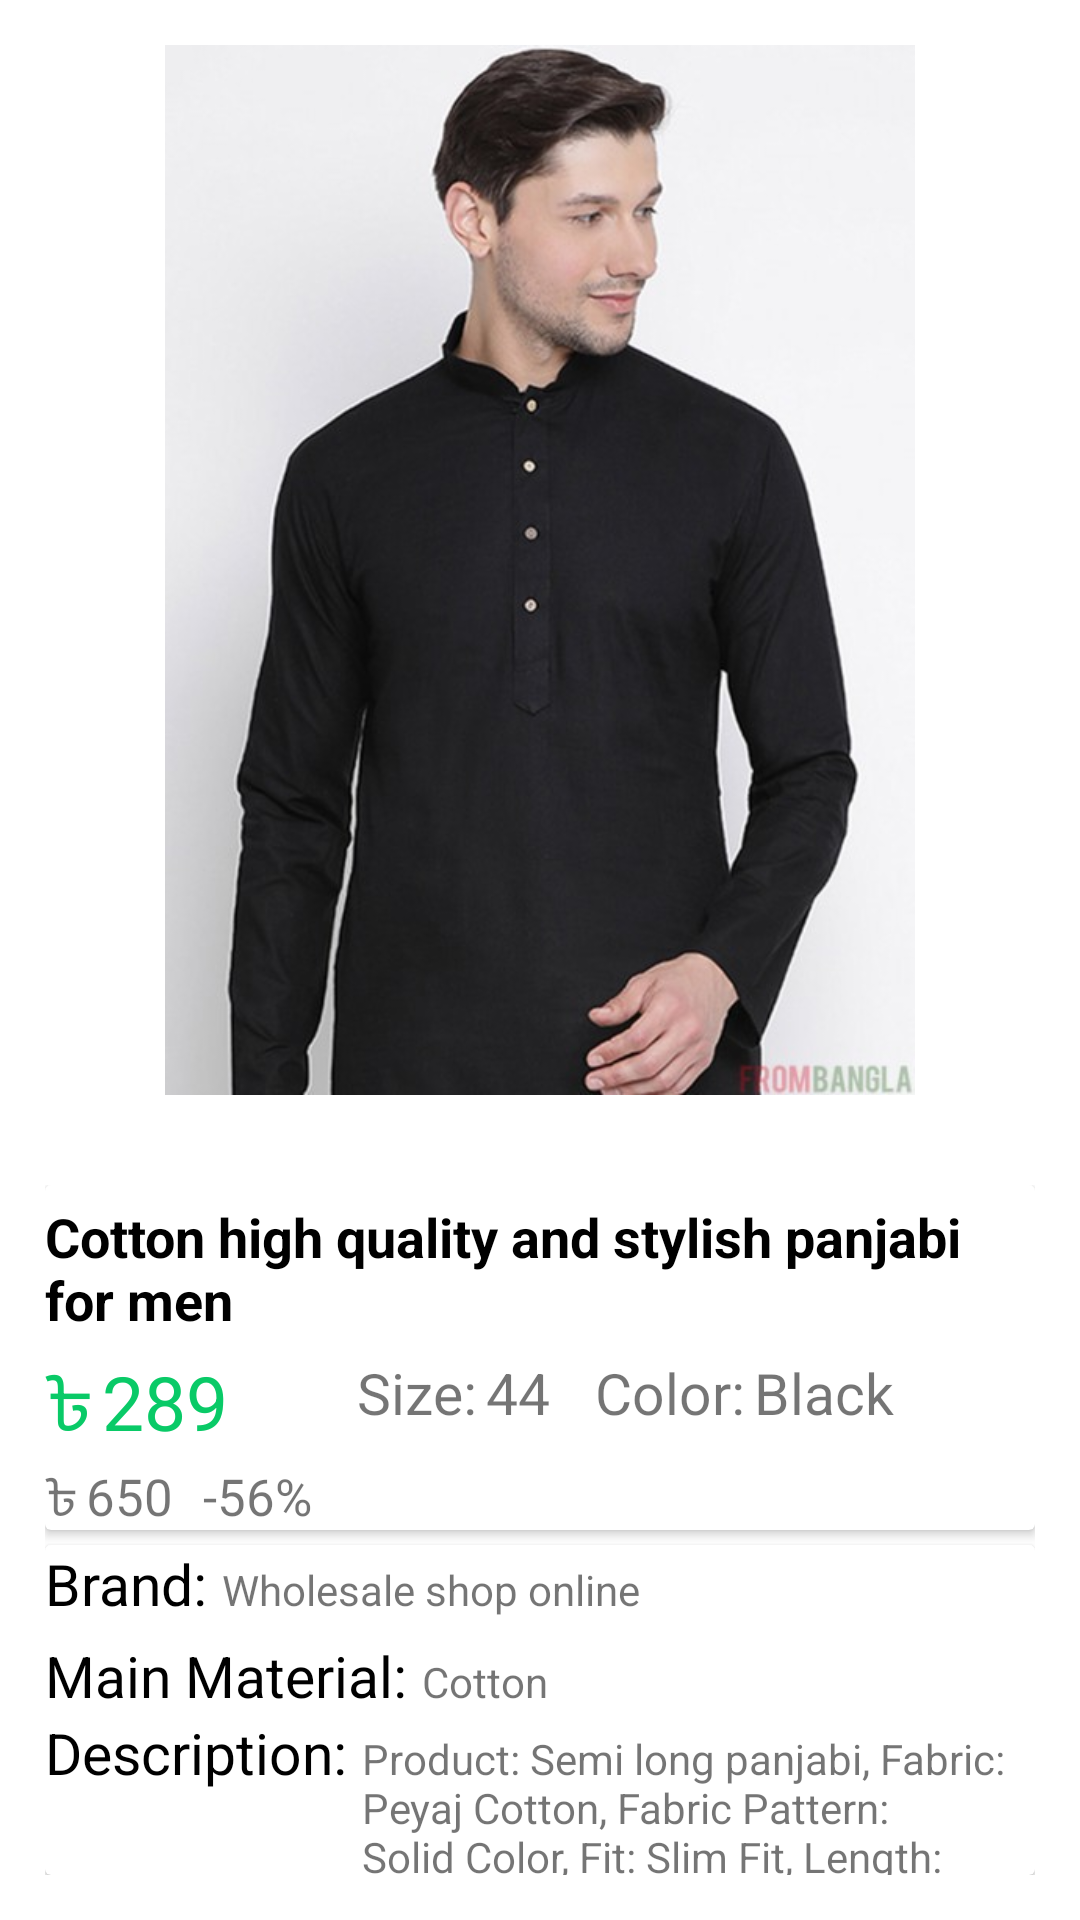

Write the Android layout XML for this screen, with the resource values it uses.
<!-- AndroidManifest.xml: application theme AppTheme -->
<!-- res/layout/product_details_layout.xml -->
<?xml version="1.0" encoding="utf-8"?>
<LinearLayout
    xmlns:android="http://schemas.android.com/apk/res/android"
    android:layout_width="match_parent"
    android:layout_height="match_parent"
    android:orientation="vertical">

    <LinearLayout
        android:layout_width="match_parent"
        android:layout_height="wrap_content"
        android:layout_margin="15dp"
        android:orientation="vertical">

        <ImageView
            android:id="@+id/productdetimg"
            android:layout_width="wrap_content"
            android:layout_height="350dp"
            android:contentDescription="@string/icon"
            android:src="@drawable/panjabi" />
    </LinearLayout>

    <LinearLayout

        android:layout_width="match_parent"
        android:layout_height="wrap_content"
        android:layout_margin="15dp"
        android:orientation="vertical">

        <androidx.cardview.widget.CardView
            android:layout_width="match_parent"
            android:layout_height="wrap_content">

            <LinearLayout
                android:layout_width="match_parent"
                android:layout_height="wrap_content"
                android:orientation="vertical">

                <TextView
                    android:layout_width="wrap_content"
                    android:layout_height="wrap_content"
                    android:layout_gravity="center"
                    android:layout_marginTop="5dp"
                    android:text="@string/cotton_high_quality_and_stylish_panjabi_for_men"
                    android:textColor="#000000"
                    android:textSize="18sp"
                    android:textStyle="bold" />

                <LinearLayout
                    android:layout_width="wrap_content"
                    android:layout_height="wrap_content"
                    android:orientation="horizontal">

                    <LinearLayout
                        android:layout_width="wrap_content"
                        android:layout_height="wrap_content"
                        android:layout_marginTop="5dp"
                        android:orientation="vertical">

                        <LinearLayout
                            android:layout_width="wrap_content"
                            android:layout_height="wrap_content"
                            android:orientation="horizontal">

                            <TextView
                                android:layout_width="wrap_content"
                                android:layout_height="wrap_content"
                                android:text="@string/tk"
                                android:textColor="@color/colorPrimary"
                                android:textSize="25sp" />

                            <TextView
                                android:id="@+id/presentprice"
                                android:layout_width="wrap_content"
                                android:layout_height="wrap_content"
                                android:layout_marginStart="3dp"
                                android:text="@string/_289"
                                android:textColor="@color/colorPrimary"
                                android:textSize="25sp" />
                        </LinearLayout>


                        <LinearLayout
                            android:layout_width="wrap_content"
                            android:layout_height="wrap_content"
                            android:orientation="horizontal">

                            <TextView
                                android:layout_width="wrap_content"
                                android:layout_height="match_parent"
                                android:text="@string/tk"
                                android:textSize="17sp" />

                            <TextView
                                android:id="@+id/previousprice"
                                android:layout_width="wrap_content"
                                android:layout_height="wrap_content"
                                android:layout_marginStart="3dp"
                                android:text="@string/_650"
                                android:textSize="17sp" />

                            <TextView
                                android:layout_width="wrap_content"
                                android:layout_height="wrap_content"
                                android:layout_marginStart="10dp"
                                android:text="@string/_56"
                                android:textSize="17sp" />
                        </LinearLayout>
                    </LinearLayout>

                    <LinearLayout
                        android:layout_width="wrap_content"
                        android:layout_height="wrap_content"
                        android:layout_marginStart="15dp"
                        android:layout_marginTop="6dp"
                        android:orientation="horizontal">

                        <TextView
                            android:layout_width="wrap_content"
                            android:layout_height="wrap_content"
                            android:text="@string/size"
                            android:textSize="19sp" />

                        <TextView
                            android:id="@+id/productsize"
                            android:layout_width="wrap_content"
                            android:layout_height="wrap_content"
                            android:layout_marginStart="3dp"
                            android:text="@string/_44"
                            android:textSize="19sp" />

                        <LinearLayout
                            android:layout_width="wrap_content"
                            android:layout_height="wrap_content"
                            android:layout_marginStart="15dp"
                            android:orientation="horizontal">

                            <TextView
                                android:layout_width="wrap_content"
                                android:layout_height="wrap_content"
                                android:text="@string/color"
                                android:textSize="19sp" />

                            <TextView
                                android:id="@+id/productcolor"
                                android:layout_width="wrap_content"
                                android:layout_height="wrap_content"
                                android:layout_marginStart="3dp"
                                android:text="@string/black"
                                android:textSize="19sp" />
                        </LinearLayout>
                    </LinearLayout>
                </LinearLayout>

            </LinearLayout>
        </androidx.cardview.widget.CardView>

        <androidx.cardview.widget.CardView
            android:layout_width="match_parent"
            android:layout_height="wrap_content"
            android:layout_marginTop="5dp">

            <LinearLayout
                android:layout_width="wrap_content"
                android:layout_height="wrap_content"
                android:orientation="vertical">

                <LinearLayout
                    android:layout_width="wrap_content"
                    android:layout_height="wrap_content"
                    android:layout_marginBottom="5dp"
                    android:orientation="horizontal">

                    <TextView
                        android:layout_width="wrap_content"
                        android:layout_height="wrap_content"
                        android:text="@string/brand"
                        android:textColor="#000000"
                        android:textSize="19sp" />

                    <TextView
                        android:layout_width="wrap_content"
                        android:layout_height="wrap_content"
                        android:layout_marginStart="5dp"
                        android:text="@string/wholesale_shop_online" />
                </LinearLayout>

                <LinearLayout
                    android:layout_width="wrap_content"
                    android:layout_height="wrap_content"
                    android:orientation="horizontal">

                    <TextView
                        android:layout_width="wrap_content"
                        android:layout_height="wrap_content"
                        android:text="@string/main_material"
                        android:textColor="#000000"
                        android:textSize="19sp" />

                    <TextView
                        android:layout_width="wrap_content"
                        android:layout_height="wrap_content"
                        android:layout_marginStart="5dp"
                        android:text="@string/cotton" />
                </LinearLayout>

                <LinearLayout
                    android:layout_width="wrap_content"
                    android:layout_height="wrap_content"
                    android:orientation="horizontal">

                    <TextView
                        android:layout_width="wrap_content"
                        android:layout_height="wrap_content"
                        android:text="@string/description"
                        android:textColor="#000000"
                        android:textSize="19sp" />

                    <TextView
                        android:layout_width="match_parent"
                        android:layout_height="wrap_content"
                        android:layout_marginStart="5dp"
                        android:text="@string/product_semi_long_panjabi_fabric_peyaj_cotton_fabric_pattern_solid_color_fit_slim_fit_length_semi_long_double_pocket_with_flap_decorative_button_enzymed_washed_100_qc_passed_bangladeshi_product" />
                </LinearLayout>
            </LinearLayout>
        </androidx.cardview.widget.CardView>

    </LinearLayout>

    <LinearLayout
        android:layout_width="match_parent"
        android:layout_height="wrap_content"
        android:orientation="horizontal"
        android:layout_marginStart="117dp">
        <com.google.android.material.button.MaterialButton
            android:layout_width="wrap_content"
            android:layout_height="wrap_content"
            android:text="@string/order_now" />

        <com.google.android.material.button.MaterialButton
            android:layout_width="wrap_content"
            android:layout_height="wrap_content"
            android:text="@string/add_to_cart"
            android:layout_marginStart="10dp"/>
    </LinearLayout>
</LinearLayout>
<!-- resources referenced by this layout -->
<resources>
  <color name="colorPrimary">#09CA67</color>
  <!-- drawable panjabi: jpg bitmap (drawable, 39477 bytes) -->
  <string name="_289">289</string>
  <string name="_44">44</string>
  <string name="_56">-56%</string>
  <string name="_650">650</string>
  <string name="add_to_cart">Add to Cart</string>
  <string name="black">Black</string>
  <string name="brand">Brand:</string>
  <string name="color">Color:</string>
  <string name="cotton">Cotton</string>
  <string name="cotton_high_quality_and_stylish_panjabi_for_men">Cotton high quality and stylish panjabi for men</string>
  <string name="description">Description:</string>
  <string name="icon">icon</string>
  <string name="main_material">Main Material:</string>
  <string name="order_now">ORDER Now</string>
  <string name="product_semi_long_panjabi_fabric_peyaj_cotton_fabric_pattern_solid_color_fit_slim_fit_length_semi_long_double_pocket_with_flap_decorative_button_enzymed_washed_100_qc_passed_bangladeshi_product">Product: Semi long panjabi, Fabric: Peyaj Cotton, Fabric Pattern: Solid Color, Fit: Slim Fit, Length: Semi long, Double pocket with flap, Decorative button, Enzymed washed, 100% QC passed, Bangladeshi product</string>
  <string name="size">Size:</string>
  <string name="tk">৳</string>
  <string name="wholesale_shop_online">Wholesale shop online</string>
  <style name="AppTheme" parent="Theme.MaterialComponents.Light.NoActionBar">
          
          <item name="colorPrimary">#09CA67</item>
          <item name="colorPrimaryDark">#24AF68</item>
          <item name="colorAccent">@color/colorPrimary</item>
      </style>
</resources>
